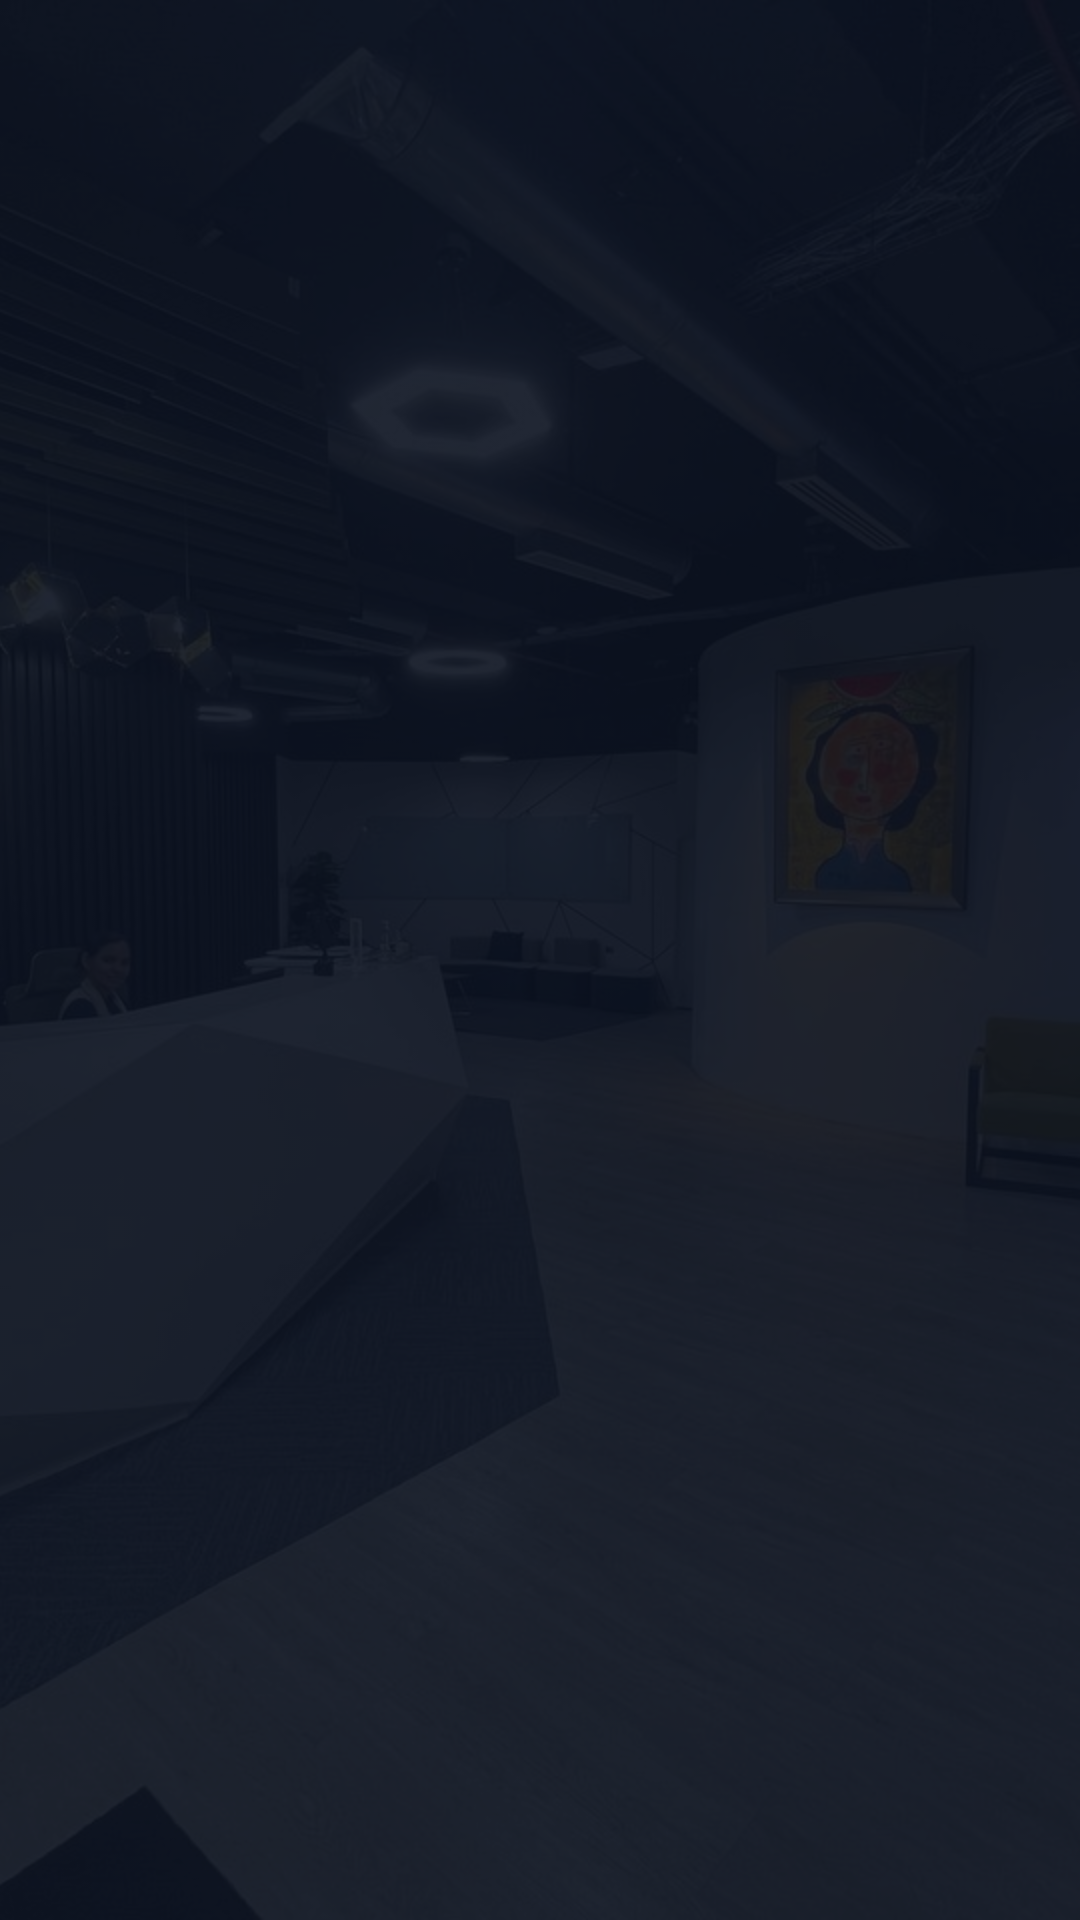

This screen was rendered from an Android layout file. Write that file and the resources it references.
<!-- AndroidManifest.xml: activity theme Theme.TemiBridge -->
<!-- res/layout/activity_splash.xml -->
<?xml version="1.0" encoding="utf-8"?>
<FrameLayout xmlns:android="http://schemas.android.com/apk/res/android"
    xmlns:app="http://schemas.android.com/apk/res-auto"
    android:layout_width="match_parent"
    android:layout_height="match_parent"
    android:background="#000000">

    
    <ImageView
        android:layout_width="match_parent"
        android:layout_height="match_parent"
        android:scaleType="centerCrop"
        android:src="@drawable/recepcion_spatium"
        android:alpha="0.3"/>

    
    <View
        android:layout_width="match_parent"
        android:layout_height="match_parent"
        android:background="@color/overlay_dark"/>

    
    <androidx.constraintlayout.widget.ConstraintLayout
        android:layout_width="match_parent"
        android:layout_height="match_parent">

        <ImageView
            android:id="@+id/splashLogo"
            android:layout_width="200dp"
            android:layout_height="200dp"
            android:contentDescription="Spatium logo"
            app:layout_constraintTop_toTopOf="parent"
            app:layout_constraintBottom_toBottomOf="parent"
            app:layout_constraintStart_toStartOf="parent"
            app:layout_constraintEnd_toEndOf="parent"
            android:scaleType="fitCenter"
            android:tintMode="src_in" />

    </androidx.constraintlayout.widget.ConstraintLayout>

</FrameLayout>
<!-- resources referenced by this layout -->
<resources>
  <color name="overlay_dark">#B30F172A</color>
  <!-- drawable recepcion_spatium: jpg bitmap (drawable, 181188 bytes) -->
  <style name="Theme.TemiBridge" parent="Theme.MaterialComponents.DayNight.NoActionBar">
          
          <item name="colorPrimary">@color/purple_500</item>
          <item name="colorPrimaryVariant">@color/purple_700</item>
          <item name="colorOnPrimary">@color/white</item>
          
          <item name="colorSecondary">@color/teal_200</item>
          <item name="colorSecondaryVariant">@color/teal_700</item>
          <item name="colorOnSecondary">@color/black</item>
          
          <item name="android:statusBarColor">?attr/colorPrimaryVariant</item>
          
          <item name="android:windowActivityTransitions">true</item>
          
          <item name="android:windowEnterTransition">@transition/slide</item>
          <item name="android:windowExitTransition">@transition/fade</item>
          
          <item name="android:windowSharedElementEnterTransition">@transition/change_image_transform</item>
          <item name="android:windowSharedElementExitTransition">@transition/change_image_transform</item>
          
      </style>
  <color name="purple_500">#FF6200EE</color>
  <color name="purple_700">#FF3700B3</color>
  <color name="white">#FFFFFFFF</color>
  <color name="teal_200">#FF03DAC5</color>
  <color name="teal_700">#FF018786</color>
  <color name="black">#FF000000</color>
</resources>
